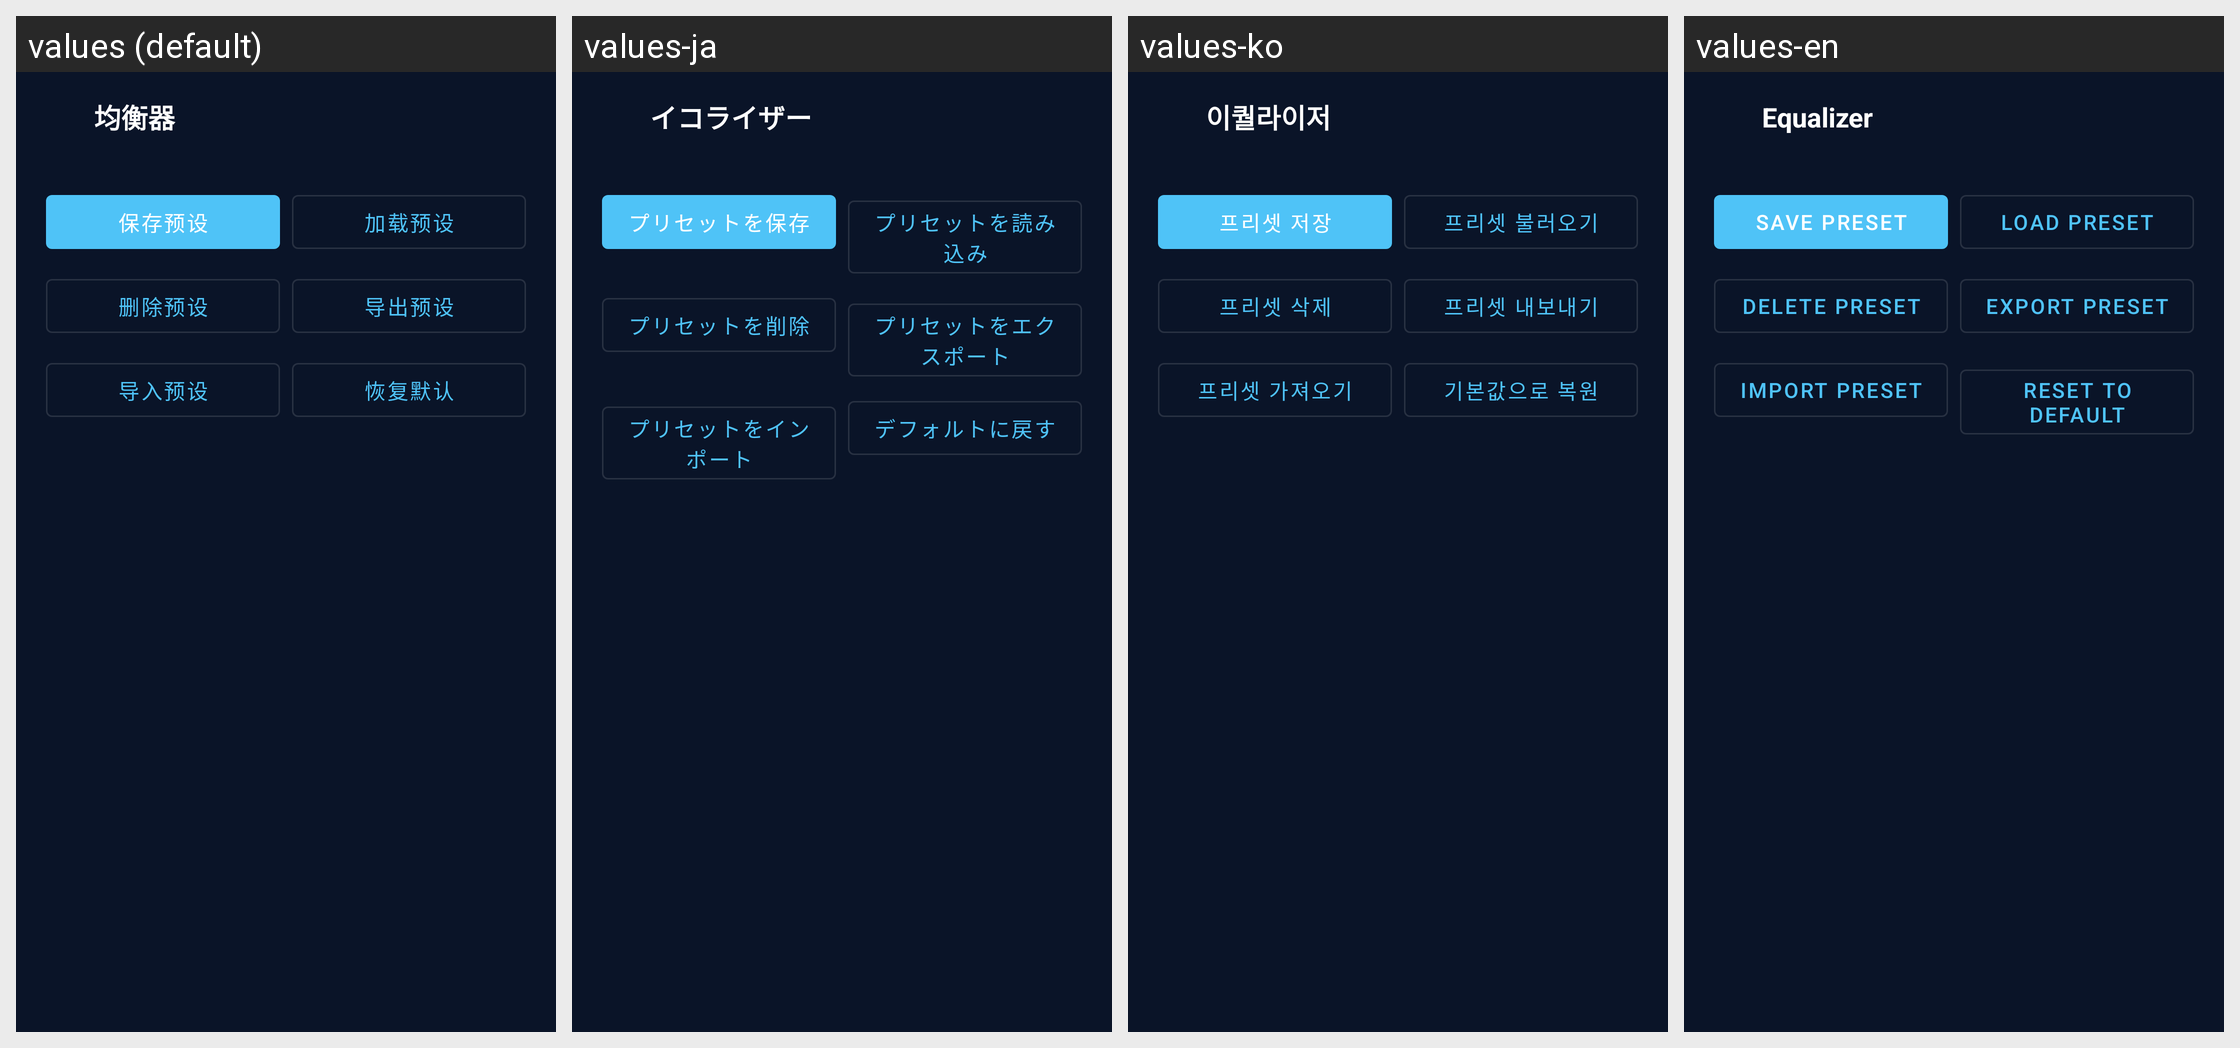

Locale-by-locale string values for the Android screen shown in this grid:
Android screen res/layout/activity_equalizer.xml rendered under 4 locales, left to right: values (default), values-ja, values-ko, values-en. Device: Nexus 5 (rendered at 1080×1920; each locale shown at half size, 540×960, under a caption strip naming it); theme Theme.AirMusic.
Strings drawn on this screen, with the default value and each locale's value (text and hints the layout hard-codes, and strings that could not be matched under every locale, appear in the picture but are not listed):

equalizer_title
  values: 均衡器
  values-ja: イコライザー
  values-ko: 이퀄라이저
  values-en: Equalizer

equalizer_save_preset
  values: 保存预设
  values-ja: プリセットを保存
  values-ko: 프리셋 저장
  values-en: Save Preset

equalizer_load_preset
  values: 加载预设
  values-ja: プリセットを読み込み
  values-ko: 프리셋 불러오기
  values-en: Load Preset

equalizer_delete_preset
  values: 删除预设
  values-ja: プリセットを削除
  values-ko: 프리셋 삭제
  values-en: Delete Preset

equalizer_export
  values: 导出预设
  values-ja: プリセットをエクスポート
  values-ko: 프리셋 내보내기
  values-en: Export Preset

equalizer_import
  values: 导入预设
  values-ja: プリセットをインポート
  values-ko: 프리셋 가져오기
  values-en: Import Preset

equalizer_reset
  values: 恢复默认
  values-ja: デフォルトに戻す
  values-ko: 기본값으로 복원
  values-en: Reset to Default
